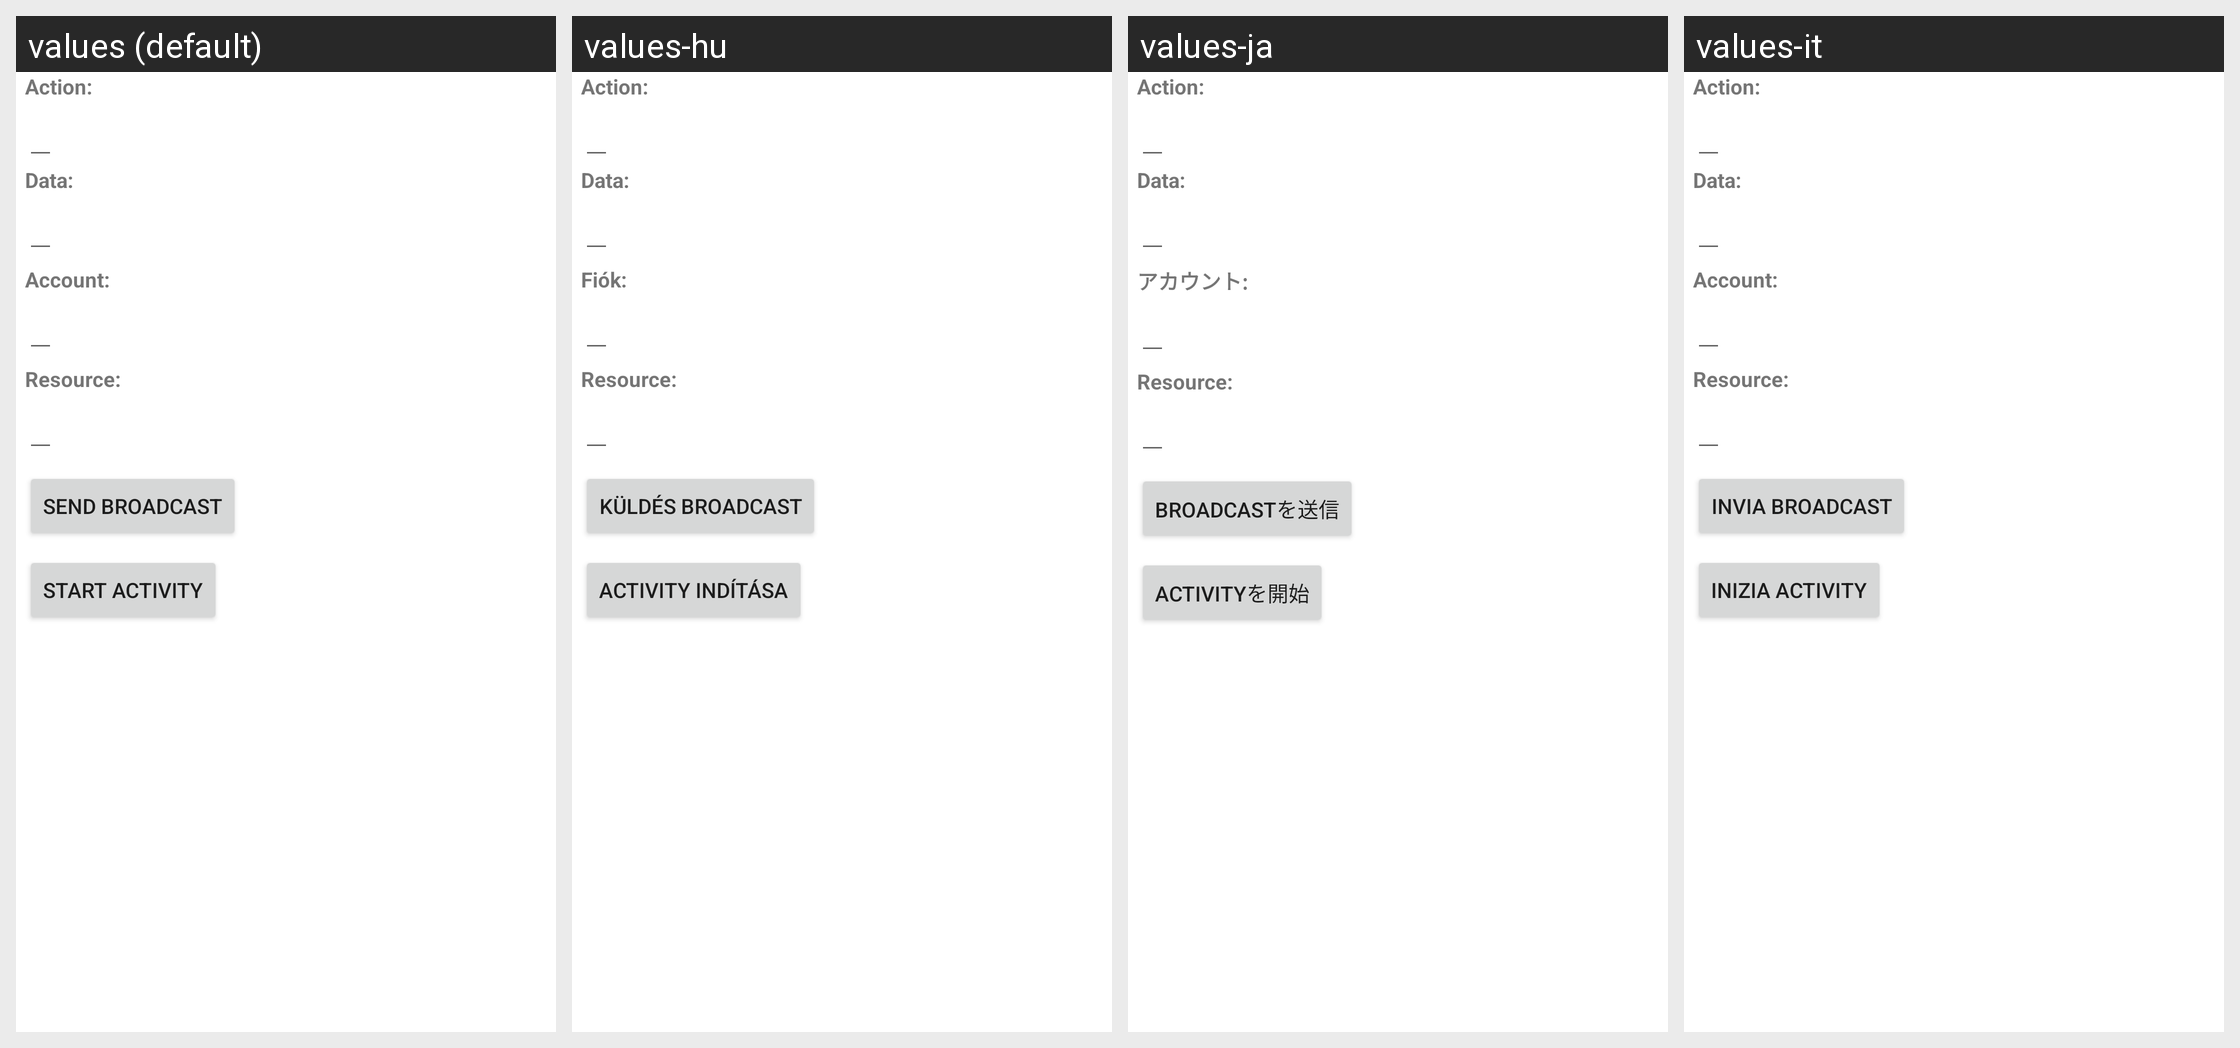

The Android screen above is rendered under several locales of the same app. Produce the string resources it draws, with the default and per-locale values.
Android screen res/layout/intent_sender.xml rendered under 4 locales, left to right: values (default), values-hu, values-ja, values-it. Device: Nexus 5 (rendered at 1080×1920; each locale shown at half size, 540×960, under a caption strip naming it); theme Theme.MaterialComponents.DayNight.NoActionBar.
Other locales in the repository, not shown: values-ar, values-be, values-bg, values-ca, values-cs, values-da, values-de, values-el, values-en-rGB, values-es, values-es-rUS, values-fa, values-fi, values-fr, values-hr, values-in, values-iw, values-ko, values-lt, values-lv, values-nb, values-nl, values-pl, values-pt, values-pt-rPT, values-rm, values-ro, values-ru, values-sk, values-sl, values-sr, values-sv, values-th, values-tl, values-tr, values-uk, values-vi, values-zh-rCN.
Strings drawn on this screen, with the default value and each locale's value (text and hints the layout hard-codes, and strings that could not be matched under every locale, appear in the picture but are not listed):

intent_sender_action_label
  values: Action:
  values-hu: Action:
  values-ja: Action:
  values-it: Action:

intent_sender_data_label
  values: Data:
  values-hu: Data:  [not translated; the default value is used]
  values-ja: Data:  [not translated; the default value is used]
  values-it: Data:  [not translated; the default value is used]

intent_sender_account_label
  values: Account:
  values-hu: Fiók:
  values-ja: アカウント:
  values-it: Account:

intent_sender_resource_label
  values: Resource:
  values-hu: Resource:
  values-ja: Resource:
  values-it: Resource:

intent_sender_sendbroadcast_text
  values: Send broadcast
  values-hu: Küldés broadcast
  values-ja: broadcastを送信
  values-it: Invia broadcast

intent_sender_startactivity_text
  values: Start activity
  values-hu: activity indítása
  values-ja: activityを開始
  values-it: Inizia activity
